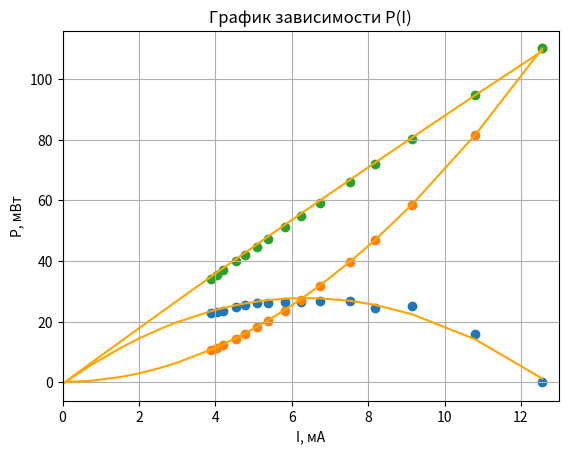

Write Python code to recreate this figure.
import matplotlib.pyplot as plt
import numpy as np


def U_I():
    I = [12.55, 10.8, 9.15, 8.18, 7.52, 6.75, 6.23, 5.82, 5.38, 5.09, 4.78, 4.54, 4.2, 4.04, 3.88]
    U = [0.001, 1.47, 2.77, 3, 3.58, 3.96, 4.28, 4.57, 4.86, 5.16, 5.33, 5.5, 5.64, 5.78, 5.88]

    # Построение графика
    plt.title("График зависимости U(I)")  # заголовок
    plt.xlabel("I, мА")  # ось абсцисс
    plt.ylabel("U, В")  # ось ординат
    plt.grid()  # включение отображения сетки
    plt.scatter(I, U)
    plt.text(2, 4, 'U=-0,655I + 8.44', style='italic', fontsize=10,
             bbox={'facecolor': 'grey', 'alpha': 0.5, 'pad': 10})
    plt.xlim(xmin=0)

    theta = np.polyfit(I, U, deg=1)
    model = np.poly1d(theta)

    # plt.plot(x, y, 'ro')
    plt.plot(I, model(I), color='orange')

    plt.show()  # построение графика
    coefs, res, _, _, _ = a = np.polyfit(I, U, 1, full=True)
    print(coefs, res)


def P_I():
    I = [12.55, 10.8, 9.15, 8.18, 7.52, 6.75, 6.23, 5.82, 5.38, 5.09, 4.78, 4.54, 4.2, 4.04, 3.88]
    PR = [0.01, 15.88, 25.35, 24.54, 26.92, 26.73, 26.66, 26.60, 26.15, 26.26, 25.48, 24.97, 23.69, 23.35, 22.81]
    PS = [110.25, 81.65, 58.61, 46.84, 39.59, 31.89, 27.17, 23.71, 20.26, 18.14, 15.99, 14.43, 12.35, 11.43, 10.54]
    P = [110.31, 94.93, 80.43, 71.9, 66.1, 59.33, 54.76, 51.16, 47.29, 44.74, 42.02, 39.91, 36.92, 35.51, 34.11]

    coefs, res, _, _, _ = np.polyfit(I, PR, 2, full=True)
    print(coefs, res)
    coefs, res, _, _, _ = np.polyfit(I, PS, 2, full=True)
    print(coefs, res)
    coefs, res, _, _, _ = np.polyfit(I, P, 2, full=True)
    print(coefs, res)
    # Построение графика
    plt.title("График зависимости P(I)")  # заголовок
    plt.xlabel("I, мА")  # ось абсцисс
    plt.ylabel("P, мВт")  # ось ординат
    plt.grid()  # включение отображения сетки
    plt.scatter(I, PR)
    plt.scatter(I, PS)
    plt.scatter(I, P)
    plt.xlim(xmin=0)

    beginning = np.array([3, 2.5, 2, 1.56, 0.73, 0])
    beginningPR = np.array([22.74, 22.46, 16.13, 11.59, 1.1, 0])
    beginningPS = np.array([11.74, 3.01, 3.56, 0.57, 0.01, 0])
    beginningP = np.array([32.99, 31.91, 20.8, 9, 0.1, 0])

    I = np.hstack((I,beginning))
    PR=np.hstack((PR,beginningPR))
    PS = np.hstack((PS, beginningPS))
    P = np.hstack((P, beginningP))

    theta = np.polyfit(I, PR, deg=2)
    model = np.poly1d(theta)

    # plt.plot(x, y, 'ro')
    plt.plot(I, model(I), color='orange')

    theta = np.polyfit(I, PS, deg=2)
    model = np.poly1d(theta)

    # plt.plot(x, y, 'ro')
    plt.plot(I, model(I), color='orange')

    theta = np.polyfit(I, P, deg=2)
    model = np.poly1d(theta)

    # plt.plot(x, y, 'ro')
    plt.plot(I, model(I), color='orange')

    plt.show()  # построение графика



# Press the green button in the gutter to run the script.
if __name__ == '__main__':
    P_I()

# See PyCharm help at https://www.jetbrains.com/help/pycharm/
